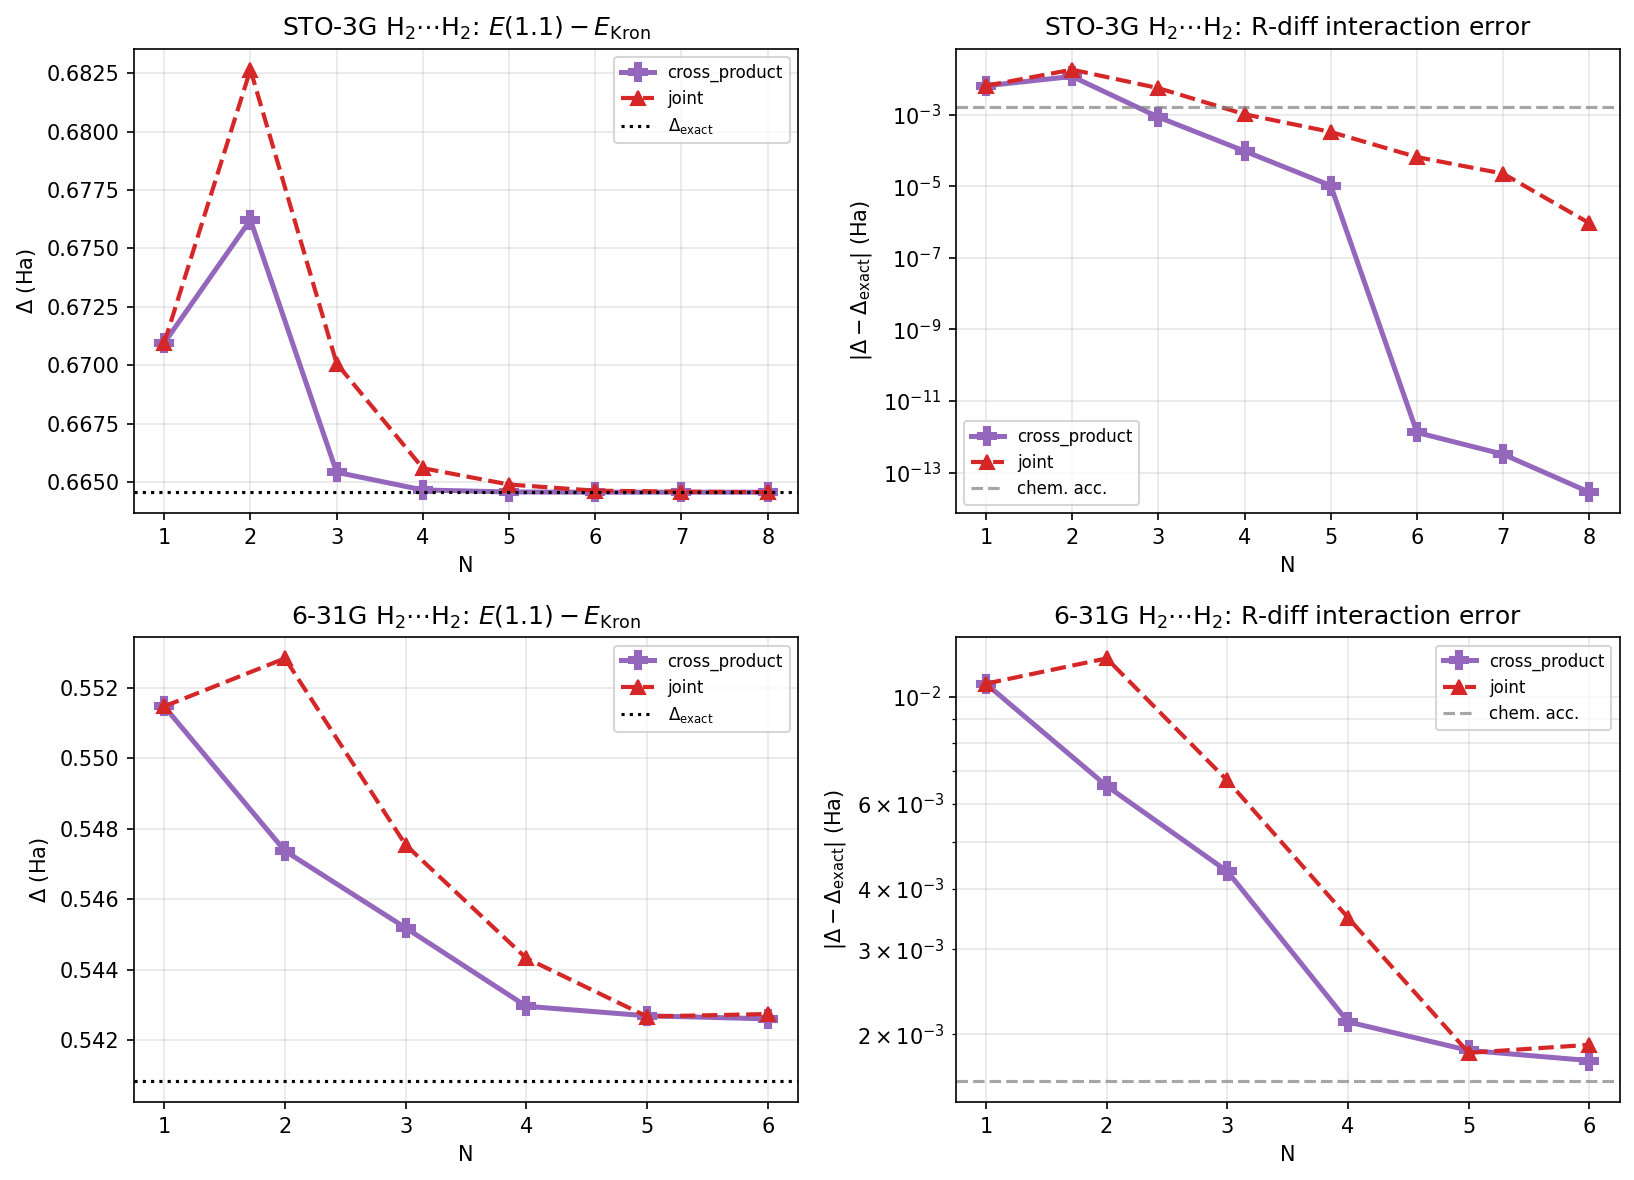

Data behind this chart, as committed beside it:
system, basis, label, N, variant, raw_dim, eff_dim, E_R11, E_kron, delta, delta_exact, err_int
H2+H2, sto-3g, STO-3G, 1, cross_product, 1, 1, -1.562, -2.233, 0.671, 0.6646, 0.006391
H2+H2, sto-3g, STO-3G, 1, joint, 1, 1, -1.562, -2.233, 0.671, 0.6646, 0.006391
H2+H2, sto-3g, STO-3G, 2, cross_product, 4, 4, -1.598, -2.275, 0.6762, 0.6646, 0.01166
H2+H2, sto-3g, STO-3G, 2, joint, 2, 2, -1.591, -2.274, 0.6827, 0.6646, 0.01809
H2+H2, sto-3g, STO-3G, 3, cross_product, 9, 9, -1.609, -2.275, 0.6654, 0.6646, 0.0008534
H2+H2, sto-3g, STO-3G, 3, joint, 3, 3, -1.604, -2.275, 0.6701, 0.6646, 0.005509
H2+H2, sto-3g, STO-3G, 4, cross_product, 16, 15, -1.61, -2.275, 0.6647, 0.6646, 9.590072583653964e-05
H2+H2, sto-3g, STO-3G, 4, joint, 4, 4, -1.609, -2.275, 0.6656, 0.6646, 0.001028
H2+H2, sto-3g, STO-3G, 5, cross_product, 25, 18, -1.61, -2.275, 0.6646, 0.6646, 1.0433373774709764e-05
H2+H2, sto-3g, STO-3G, 5, joint, 5, 5, -1.61, -2.275, 0.6649, 0.6646, 0.0003283
H2+H2, sto-3g, STO-3G, 6, cross_product, 36, 20, -1.61, -2.275, 0.6646, 0.6646, 1.3233858453531866e-12
H2+H2, sto-3g, STO-3G, 6, joint, 6, 6, -1.61, -2.275, 0.6646, 0.6646, 6.526130768769178e-05
H2+H2, sto-3g, STO-3G, 7, cross_product, 49, 20, -1.61, -2.275, 0.6646, 0.6646, 3.255173908200959e-13
H2+H2, sto-3g, STO-3G, 7, joint, 7, 7, -1.61, -2.275, 0.6646, 0.6646, 2.2473518292986938e-05
H2+H2, sto-3g, STO-3G, 8, cross_product, 64, 20, -1.61, -2.275, 0.6646, 0.6646, 2.842170943040401e-14
H2+H2, sto-3g, STO-3G, 8, joint, 8, 8, -1.61, -2.275, 0.6646, 0.6646, 9.289044111682188e-07
H2+H2, 6-31g, 6-31G, 1, cross_product, 1, 1, -1.702, -2.253, 0.5515, 0.5408, 0.01064
H2+H2, 6-31g, 6-31G, 1, joint, 1, 1, -1.702, -2.253, 0.5515, 0.5408, 0.01064
H2+H2, 6-31g, 6-31G, 2, cross_product, 4, 4, -1.749, -2.296, 0.5474, 0.5408, 0.006534
H2+H2, 6-31g, 6-31G, 2, joint, 2, 2, -1.743, -2.296, 0.5528, 0.5408, 0.012
H2+H2, 6-31g, 6-31G, 3, cross_product, 9, 8, -1.757, -2.303, 0.5452, 0.5408, 0.004348
H2+H2, 6-31g, 6-31G, 3, joint, 3, 3, -1.754, -2.302, 0.5475, 0.5408, 0.006705
H2+H2, 6-31g, 6-31G, 4, cross_product, 16, 11, -1.76, -2.303, 0.543, 0.5408, 0.002121
H2+H2, 6-31g, 6-31G, 4, joint, 4, 4, -1.759, -2.303, 0.5443, 0.5408, 0.003486
H2+H2, 6-31g, 6-31G, 5, cross_product, 25, 13, -1.761, -2.303, 0.5427, 0.5408, 0.001851
H2+H2, 6-31g, 6-31G, 5, joint, 5, 5, -1.761, -2.303, 0.5427, 0.5408, 0.00183
H2+H2, 6-31g, 6-31G, 6, cross_product, 36, 15, -1.761, -2.303, 0.5426, 0.5408, 0.001763
H2+H2, 6-31g, 6-31G, 6, joint, 6, 5, -1.761, -2.303, 0.5427, 0.5408, 0.001901
